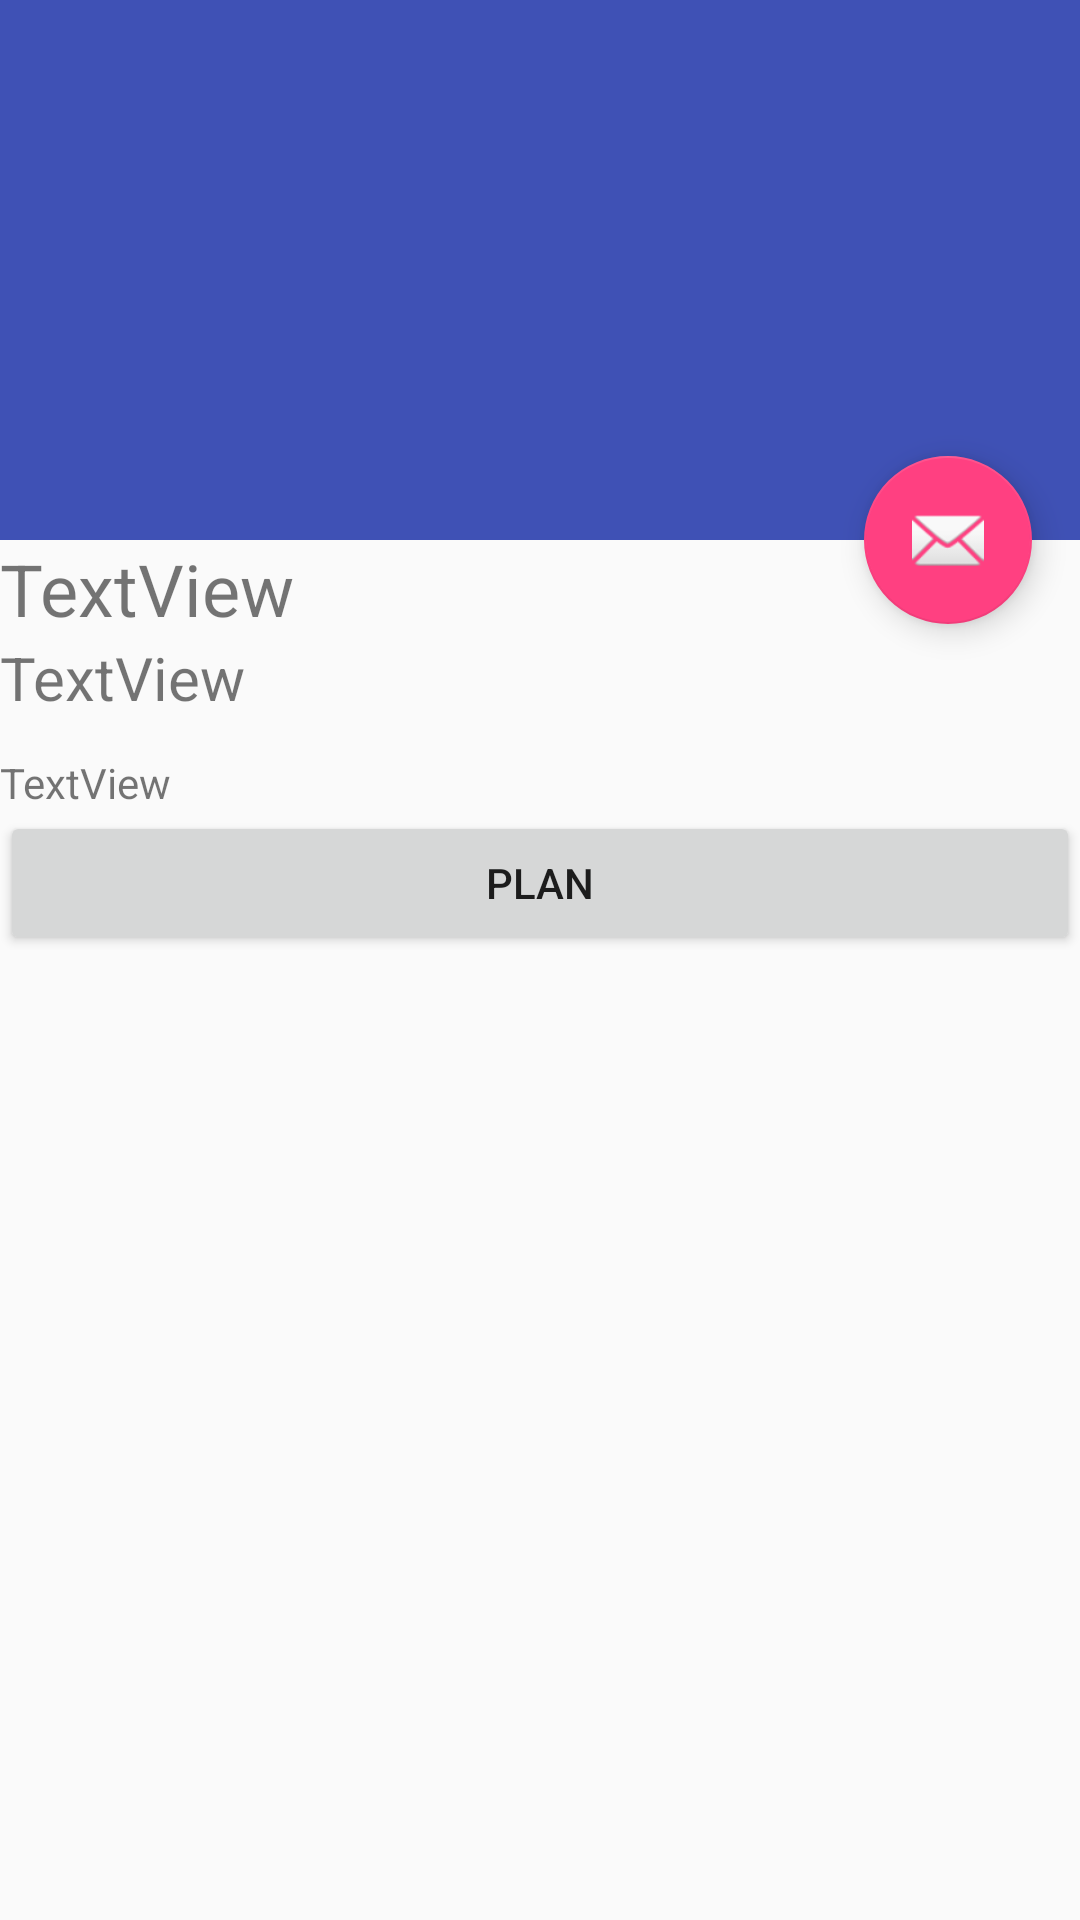

Write the Android layout XML for this screen, with the resource values it uses.
<!-- AndroidManifest.xml: activity theme AppTheme.NoActionBar -->
<!-- res/layout/activity_details.xml -->
<?xml version="1.0" encoding="utf-8"?>
<android.support.design.widget.CoordinatorLayout
    xmlns:android="http://schemas.android.com/apk/res/android"
    xmlns:app="http://schemas.android.com/apk/res-auto"
    xmlns:tools="http://schemas.android.com/tools"
    android:layout_width="match_parent"
    android:layout_height="match_parent"
    android:fitsSystemWindows="true"
    tools:context="com.example.ixithon.DetailsActivity">

  <android.support.design.widget.AppBarLayout
      android:id="@+id/app_bar"
      android:fitsSystemWindows="true"
      android:layout_height="@dimen/app_bar_height"
      android:layout_width="match_parent"
      android:theme="@style/AppTheme.AppBarOverlay">

    <android.support.design.widget.CollapsingToolbarLayout
        android:id="@+id/toolbar_layout"
        android:fitsSystemWindows="true"
        android:layout_width="match_parent"
        android:layout_height="match_parent"
        app:layout_scrollFlags="scroll|exitUntilCollapsed"
        app:contentScrim="?attr/colorPrimary">

      <android.support.v7.widget.Toolbar
          android:id="@+id/toolbar"
          android:layout_height="?attr/actionBarSize"
          android:layout_width="match_parent"
          app:layout_collapseMode="pin"
          app:popupTheme="@style/AppTheme.PopupOverlay"/>

    </android.support.design.widget.CollapsingToolbarLayout>
  </android.support.design.widget.AppBarLayout>

  <include layout="@layout/content_details"/>

  <android.support.design.widget.FloatingActionButton
      android:id="@+id/fab_abc"
      android:layout_width="wrap_content"
      android:layout_height="wrap_content"
      android:layout_margin="@dimen/fab_margin"
      app:layout_anchor="@id/app_bar"
      app:layout_anchorGravity="bottom|end"
      app:srcCompat="@android:drawable/ic_dialog_email"/>

</android.support.design.widget.CoordinatorLayout>
<!-- res/layout/content_details.xml (included above) -->
<?xml version="1.0" encoding="utf-8"?>
<android.support.v4.widget.NestedScrollView
    xmlns:android="http://schemas.android.com/apk/res/android"
    xmlns:tools="http://schemas.android.com/tools"
    xmlns:app="http://schemas.android.com/apk/res-auto"
    app:layout_behavior="@string/appbar_scrolling_view_behavior"
    tools:showIn="@layout/activity_details"
    android:layout_width="match_parent"
    android:layout_height="match_parent"
    tools:context="com.example.ixithon.DetailsActivity">

<LinearLayout
    android:orientation="vertical"
    android:layout_width="match_parent"
    android:layout_height="match_parent">
  <TextView
      android:text="TextView"
      android:textSize="24dp"
      android:layout_width="match_parent"
      android:layout_height="wrap_content"
      android:id="@+id/des_name"/>
  <TextView
      android:text="TextView"
      android:textSize="20dp"
      android:layout_width="match_parent"
      android:layout_height="wrap_content"
      android:id="@+id/des_country"/>
  <TextView
      android:text="TextView"
      android:layout_marginTop="12dp"
      android:layout_width="match_parent"
      android:layout_height="wrap_content"
      android:id="@+id/des_description"/>
  <Button
      android:layout_width="match_parent"
      android:layout_height="wrap_content"
      android:text="plan"
      android:id="@+id/trip_plan_btn"/>
</LinearLayout>
</android.support.v4.widget.NestedScrollView>
<!-- resources referenced by this layout -->
<resources>
  <dimen name="app_bar_height">180dp</dimen>
  <dimen name="fab_margin">16dp</dimen>
  <style name="AppTheme.AppBarOverlay" parent="ThemeOverlay.AppCompat.Dark.ActionBar" />
  <style name="AppTheme.PopupOverlay" parent="ThemeOverlay.AppCompat.Light" />
  <style name="AppTheme.NoActionBar">
      <item name="windowActionBar">false</item>
      <item name="windowNoTitle">true</item>
    </style>
</resources>
